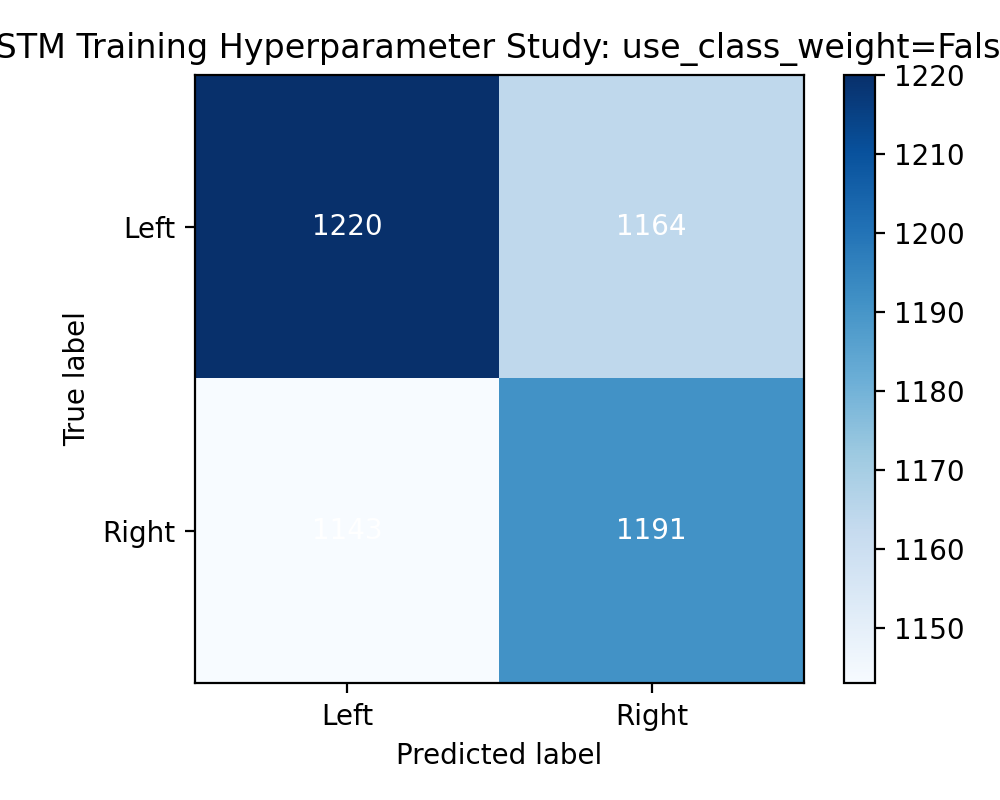

The file beside this chart, header and first rows:
1220, 1164
1143, 1191
